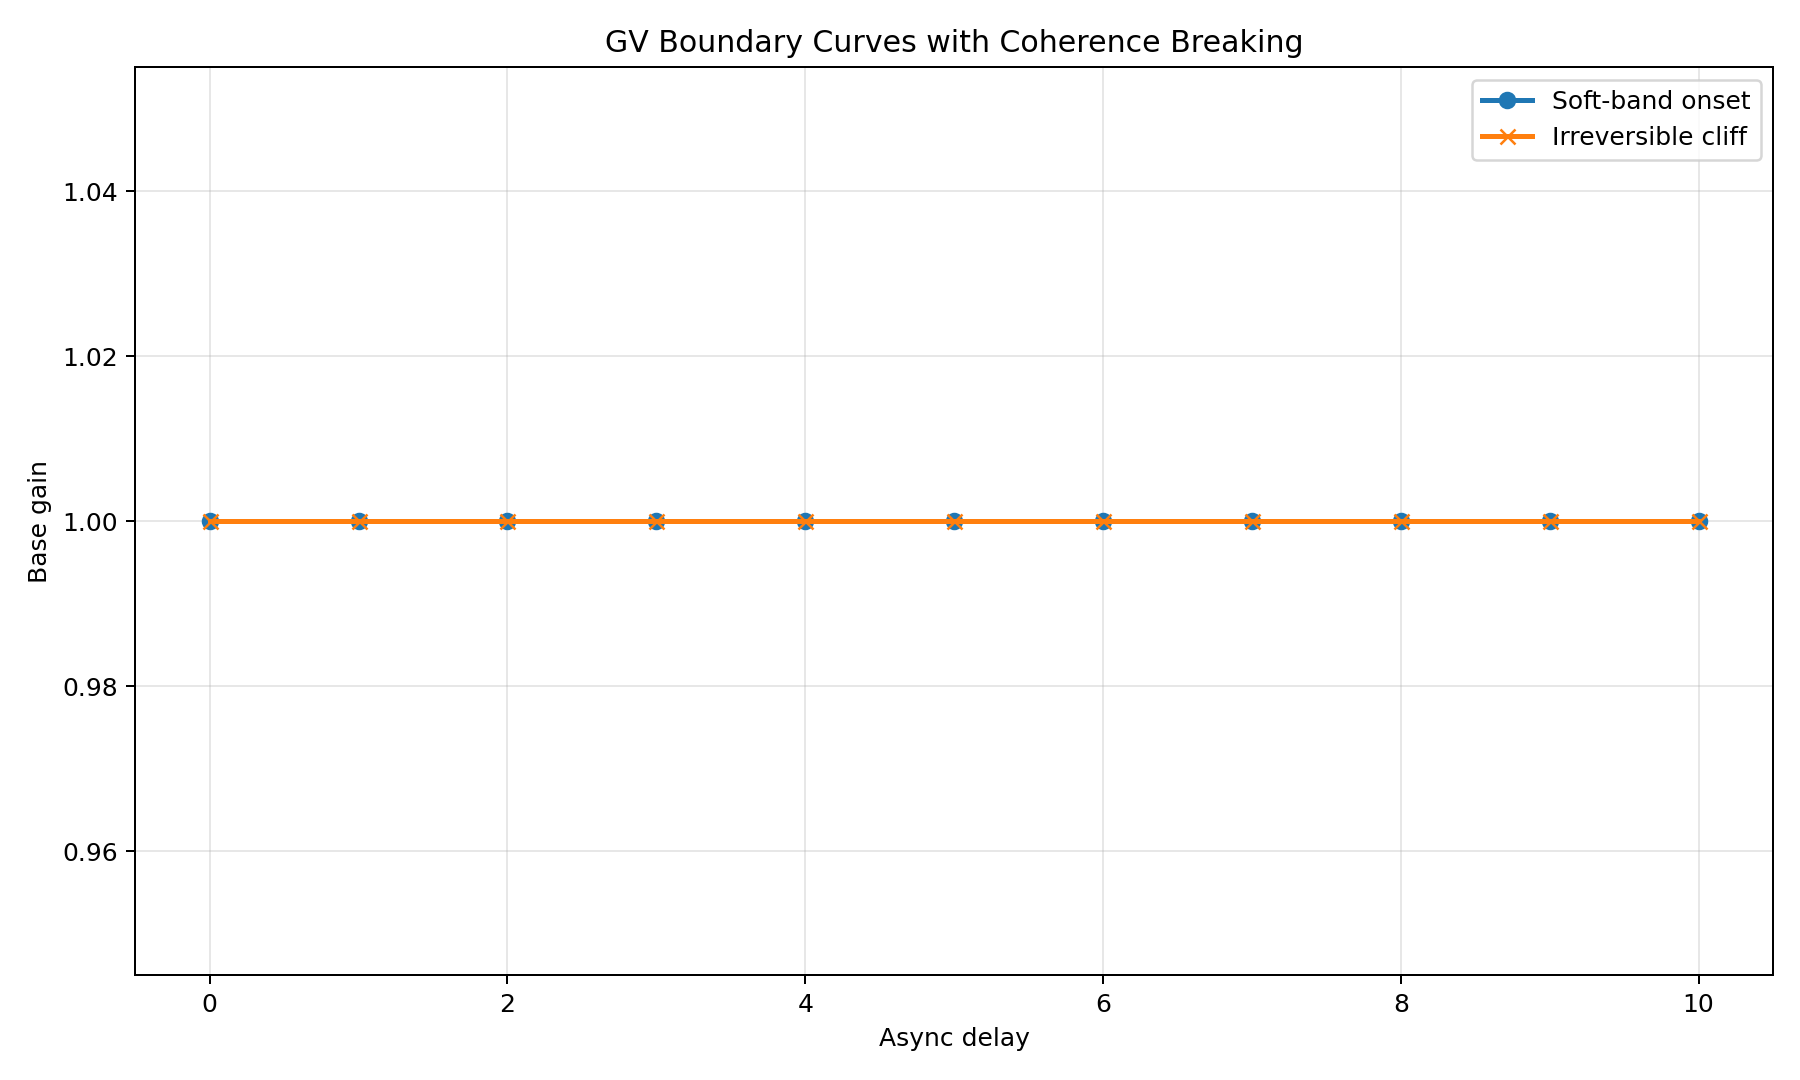

The data file committed next to this chart (first rows):
gain, delay, phase, phase_code, final_variance, max_acceleration, max_velocity
1.0, 0, IRRECOVERABLE, 3, 0.01161, 0.06684, 0.0352
1.005, 0, IRRECOVERABLE, 3, 0.01227, 0.06907, 0.03652
1.01, 0, IRRECOVERABLE, 3, 0.01299, 0.07136, 0.03789
1.015, 0, IRRECOVERABLE, 3, 0.01378, 0.0737, 0.0393
1.02, 0, IRRECOVERABLE, 3, 0.01464, 0.07653, 0.04075
1.03, 0, IRRECOVERABLE, 3, 0.01663, 0.0838, 0.04498
1.04, 0, IRRECOVERABLE, 3, 0.01902, 0.09286, 0.05028
1.05, 0, IRRECOVERABLE, 3, 0.02195, 0.1027, 0.05614
1.06, 0, IRRECOVERABLE, 3, 0.02554, 0.1134, 0.06259
1.07, 0, IRRECOVERABLE, 3, 0.02998, 0.1273, 0.06968
1.08, 0, IRRECOVERABLE, 3, 0.0355, 0.1431, 0.07744
1.09, 0, IRRECOVERABLE, 3, 0.04241, 0.1605, 0.08594
1.1, 0, IRRECOVERABLE, 3, 0.05111, 0.1796, 0.09523
1.0, 1, IRRECOVERABLE, 3, 0.01161, 0.06684, 0.0352
1.005, 1, IRRECOVERABLE, 3, 0.01227, 0.06907, 0.03652
1.01, 1, IRRECOVERABLE, 3, 0.01299, 0.07136, 0.03789
1.015, 1, IRRECOVERABLE, 3, 0.01378, 0.0737, 0.0393
1.02, 1, IRRECOVERABLE, 3, 0.01464, 0.07653, 0.04075
1.03, 1, IRRECOVERABLE, 3, 0.01663, 0.0838, 0.04498
1.04, 1, IRRECOVERABLE, 3, 0.01902, 0.09286, 0.05028
1.05, 1, IRRECOVERABLE, 3, 0.02195, 0.1027, 0.05614
1.06, 1, IRRECOVERABLE, 3, 0.02554, 0.1134, 0.06259
1.07, 1, IRRECOVERABLE, 3, 0.02998, 0.1273, 0.06968
1.08, 1, IRRECOVERABLE, 3, 0.0355, 0.1431, 0.07744
1.09, 1, IRRECOVERABLE, 3, 0.04241, 0.1605, 0.08594
1.1, 1, IRRECOVERABLE, 3, 0.05111, 0.1796, 0.09523
1.0, 2, IRRECOVERABLE, 3, 0.01061, 0.03245, 0.02606
1.005, 2, IRRECOVERABLE, 3, 0.01101, 0.03318, 0.02654
1.01, 2, IRRECOVERABLE, 3, 0.01143, 0.03393, 0.02704
1.015, 2, IRRECOVERABLE, 3, 0.01187, 0.03469, 0.02755
1.02, 2, IRRECOVERABLE, 3, 0.01233, 0.03549, 0.02807
1.03, 2, IRRECOVERABLE, 3, 0.0133, 0.03884, 0.02917
1.04, 2, IRRECOVERABLE, 3, 0.01436, 0.04329, 0.03034
1.05, 2, IRRECOVERABLE, 3, 0.01551, 0.04834, 0.03157
1.06, 2, IRRECOVERABLE, 3, 0.01676, 0.05406, 0.03288
1.07, 2, IRRECOVERABLE, 3, 0.0181, 0.06057, 0.03427
1.08, 2, IRRECOVERABLE, 3, 0.01954, 0.06797, 0.03838
1.09, 2, IRRECOVERABLE, 3, 0.0211, 0.07638, 0.04411
1.1, 2, IRRECOVERABLE, 3, 0.02277, 0.08596, 0.0507
1.0, 3, IRRECOVERABLE, 3, 0.01339, 0.0458, 0.04462
1.005, 3, IRRECOVERABLE, 3, 0.01376, 0.0467, 0.04542
1.01, 3, IRRECOVERABLE, 3, 0.01415, 0.04762, 0.04623
1.015, 3, IRRECOVERABLE, 3, 0.01456, 0.04855, 0.04706
1.02, 3, IRRECOVERABLE, 3, 0.01498, 0.0495, 0.0483
1.03, 3, IRRECOVERABLE, 3, 0.01586, 0.05146, 0.05102
1.04, 3, IRRECOVERABLE, 3, 0.01681, 0.05348, 0.05388
1.05, 3, IRRECOVERABLE, 3, 0.01784, 0.05559, 0.05687
1.06, 3, IRRECOVERABLE, 3, 0.01893, 0.05869, 0.06
1.07, 3, IRRECOVERABLE, 3, 0.02011, 0.06246, 0.06328
1.08, 3, IRRECOVERABLE, 3, 0.02138, 0.06644, 0.06671
1.09, 3, IRRECOVERABLE, 3, 0.02275, 0.07065, 0.07031
1.1, 3, IRRECOVERABLE, 3, 0.02422, 0.0751, 0.07408
1.0, 4, IRRECOVERABLE, 3, 0.01328, 0.05395, 0.04577
1.005, 4, IRRECOVERABLE, 3, 0.01376, 0.05461, 0.0467
1.01, 4, IRRECOVERABLE, 3, 0.01426, 0.05529, 0.04765
1.015, 4, IRRECOVERABLE, 3, 0.01478, 0.05597, 0.04862
1.02, 4, IRRECOVERABLE, 3, 0.01533, 0.05666, 0.04961
1.03, 4, IRRECOVERABLE, 3, 0.01647, 0.05808, 0.05166
1.04, 4, IRRECOVERABLE, 3, 0.01771, 0.05953, 0.0538
1.05, 4, IRRECOVERABLE, 3, 0.01904, 0.06102, 0.05604
... 83 more rows
